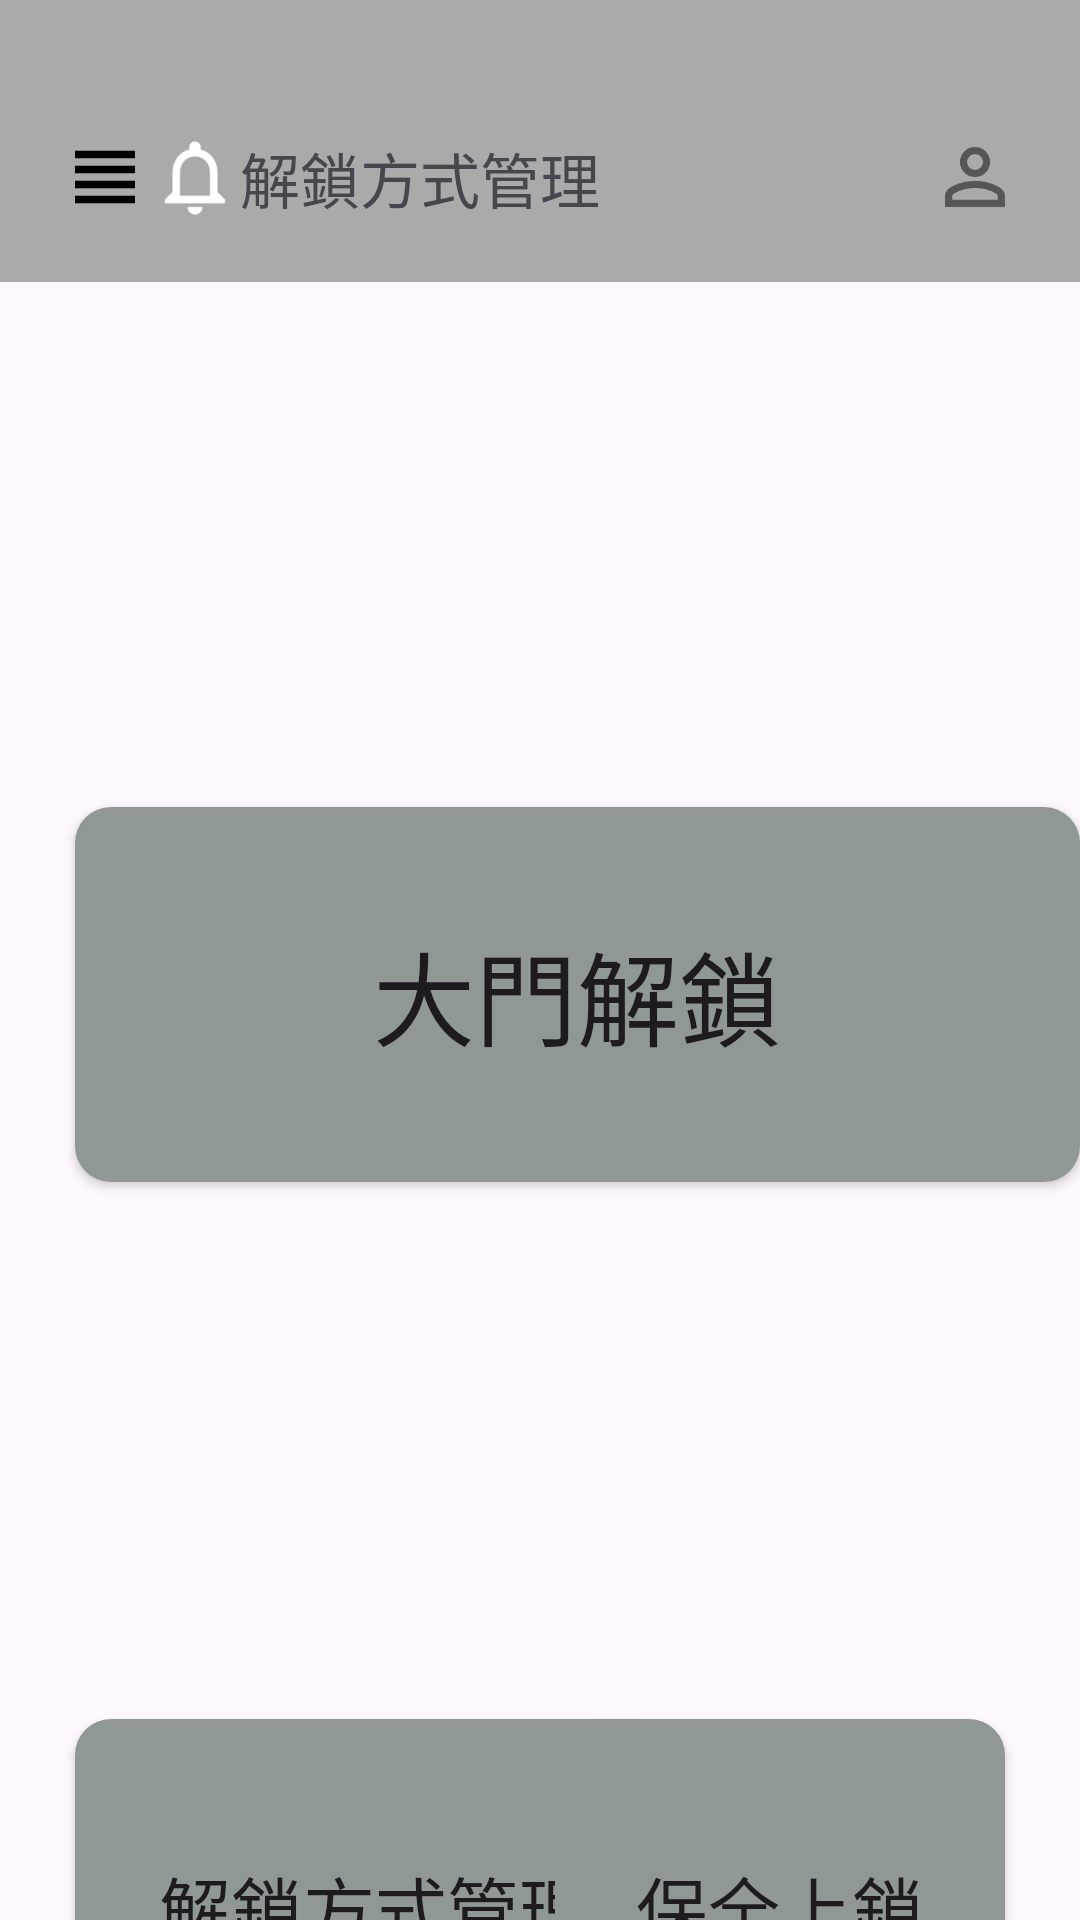

Android layout source for this screen:
<!-- AndroidManifest.xml: application theme Theme.SmartDoorbellSystemapp -->
<!-- res/layout/activity_home.xml -->
<?xml version="1.0" encoding="utf-8"?>
<LinearLayout xmlns:android="http://schemas.android.com/apk/res/android"
    xmlns:app="http://schemas.android.com/apk/res-auto"
    android:id="@+id/main"
    android:orientation="vertical"
    android:layout_width="match_parent"
    android:layout_height="match_parent">

    
    <LinearLayout
        android:layout_width="match_parent"
        android:layout_height="wrap_content"
        android:layout_marginBottom="20dp"
        android:background="#AAA"
        android:padding="20dp">

        <ImageView
            android:id="@+id/img_view"
            android:layout_width="30dp"
            android:layout_height="30dp"
            android:layout_gravity="bottom"
            android:layout_marginTop="24dp"
            android:clickable="true"
            android:contentDescription="其他"
            android:focusable="true"
            android:scaleType="fitCenter"
            android:src="@drawable/ic_view" />

        <ImageView
            android:id="@+id/img_back"
            android:layout_width="30dp"
            android:layout_height="30dp"
            android:layout_gravity="bottom"
            android:layout_marginTop="24dp"
            android:clickable="true"
            android:contentDescription="上一頁"
            android:focusable="true"
            android:scaleType="fitCenter"
            android:src="@drawable/ic_notice_white" />

        <TextView
            android:layout_width="0dp"
            android:layout_height="wrap_content"
            android:layout_gravity="bottom"
            android:layout_weight="1"
            android:text="解鎖方式管理"
            android:textSize="20sp" />

        <ImageView
            android:id="@+id/img_home"
            android:layout_width="30dp"
            android:layout_height="30dp"
            android:layout_gravity="bottom"
            android:layout_marginTop="24dp"
            android:clickable="true"
            android:contentDescription="home"
            android:focusable="true"
            android:scaleType="fitCenter"
            android:src="@drawable/ic_hint_image" />

    </LinearLayout>

    
    <RelativeLayout
        android:layout_width="match_parent"
        android:layout_height="454dp"
        android:layout_marginTop="150dp">

        <Button
            android:id="@+id/btn_unlock"
            android:layout_width="360dp"
            android:layout_height="125dp"
            android:layout_alignParentStart="true"
            android:layout_alignParentTop="true"
            android:layout_marginStart="25dp"
            android:layout_marginTop="5dp"
            android:background="@drawable/button_gray"
            android:text="大門解鎖"
            android:textSize="34sp" />
























        <Button
            android:id="@+id/btn_unlock_method"
            android:layout_width="200dp"
            android:layout_height="125dp"
            android:layout_alignParentStart="true"
            android:layout_alignParentBottom="true"
            android:layout_marginStart="25dp"
            android:layout_marginBottom="20dp"
            android:background="@drawable/button_gray"
            android:text="解鎖方式管理"
            android:textSize="24sp" />

        <Button
            android:id="@+id/btn_security_lock"
            android:layout_width="150dp"
            android:layout_height="125dp"
            android:layout_alignParentEnd="true"
            android:layout_alignParentBottom="true"
            android:layout_marginTop="150dp"
            android:layout_marginEnd="25dp"
            android:layout_marginBottom="20dp"
            android:background="@drawable/button_gray"
            android:text="保全上鎖"
            android:textSize="24sp" />
    </RelativeLayout>

</LinearLayout>
<!-- resources referenced by this layout -->
<resources>
  <!-- drawable button_gray (drawable) -->
  <?xml version="1.0" encoding="utf-8"?>
  <shape xmlns:android="http://schemas.android.com/apk/res/android"
      android:shape="rectangle">
  
      
      <solid android:color="#909896"/>
  
      
      
  
      
      <corners android:radius="12dp"/>
  </shape>
  <!-- drawable ic_hint_image (drawable) -->
  <vector xmlns:android="http://schemas.android.com/apk/res/android" android:height="24dp" android:tint="#7E000000" android:viewportHeight="24" android:viewportWidth="24" android:width="24dp">
  
      <path android:fillColor="@android:color/white" android:pathData="M12,5.9c1.16,0 2.1,0.94 2.1,2.1s-0.94,2.1 -2.1,2.1S9.9,9.16 9.9,8s0.94,-2.1 2.1,-2.1m0,9c2.97,0 6.1,1.46 6.1,2.1v1.1L5.9,18.1L5.9,17c0,-0.64 3.13,-2.1 6.1,-2.1M12,4C9.79,4 8,5.79 8,8s1.79,4 4,4 4,-1.79 4,-4 -1.79,-4 -4,-4zM12,13c-2.67,0 -8,1.34 -8,4v3h16v-3c0,-2.66 -5.33,-4 -8,-4z"/>
  
  </vector>
  <!-- drawable ic_notice_white (drawable) -->
  <vector xmlns:android="http://schemas.android.com/apk/res/android" android:autoMirrored="true" android:height="24dp" android:tint="#FFFFFF" android:viewportHeight="24" android:viewportWidth="24" android:width="24dp">
        
      <path android:fillColor="@android:color/white" android:pathData="M12,22c1.1,0 2,-0.9 2,-2h-4c0,1.1 0.9,2 2,2zM18,16v-5c0,-3.07 -1.63,-5.64 -4.5,-6.32L13.5,4c0,-0.83 -0.67,-1.5 -1.5,-1.5s-1.5,0.67 -1.5,1.5v0.68C7.64,5.36 6,7.92 6,11v5l-2,2v1h16v-1l-2,-2zM16,17L8,17v-6c0,-2.48 1.51,-4.5 4,-4.5s4,2.02 4,4.5v6z"/>
      
  </vector>
  <!-- drawable ic_view (drawable) -->
  <vector xmlns:android="http://schemas.android.com/apk/res/android" android:height="24dp" android:tint="#000000" android:viewportHeight="24" android:viewportWidth="24" android:width="24dp">
  
      <path android:fillColor="@android:color/white" android:pathData="M4,15h16v-2L4,13v2zM4,19h16v-2L4,17v2zM4,11h16L20,9L4,9v2zM4,5v2h16L20,5L4,5z"/>
  
  </vector>
  <style name="Theme.SmartDoorbellSystemapp" parent="Base.Theme.SmartDoorbellSystemapp" />
  <style name="Base.Theme.SmartDoorbellSystemapp" parent="Theme.Material3.DayNight.NoActionBar">
          
          
      </style>
</resources>
